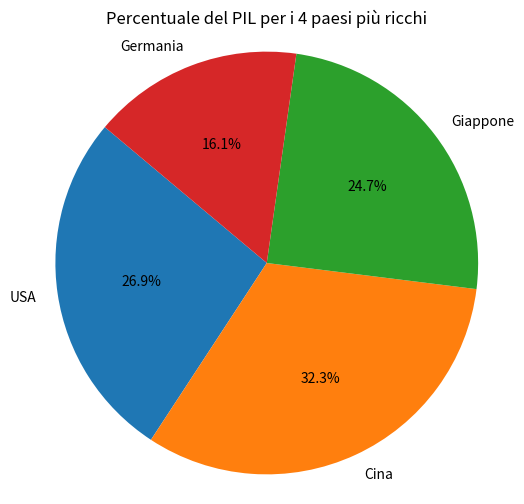

Reproduce this figure in Python.
import sys
import matplotlib
matplotlib.use('Agg')

import matplotlib.pyplot as plt

paesi = ['USA', 'Cina', 'Giappone', 'Germania']
valori = [25, 30, 23, 15]

plt.figure(figsize=(6, 6))
plt.pie(valori, labels=paesi, autopct='%1.1f%%', startangle=140)
plt.title('Percentuale del PIL per i 4 paesi più ricchi')
plt.axis('equal') 

plt.savefig(sys.stdout.buffer)
sys.stdout.flush()

